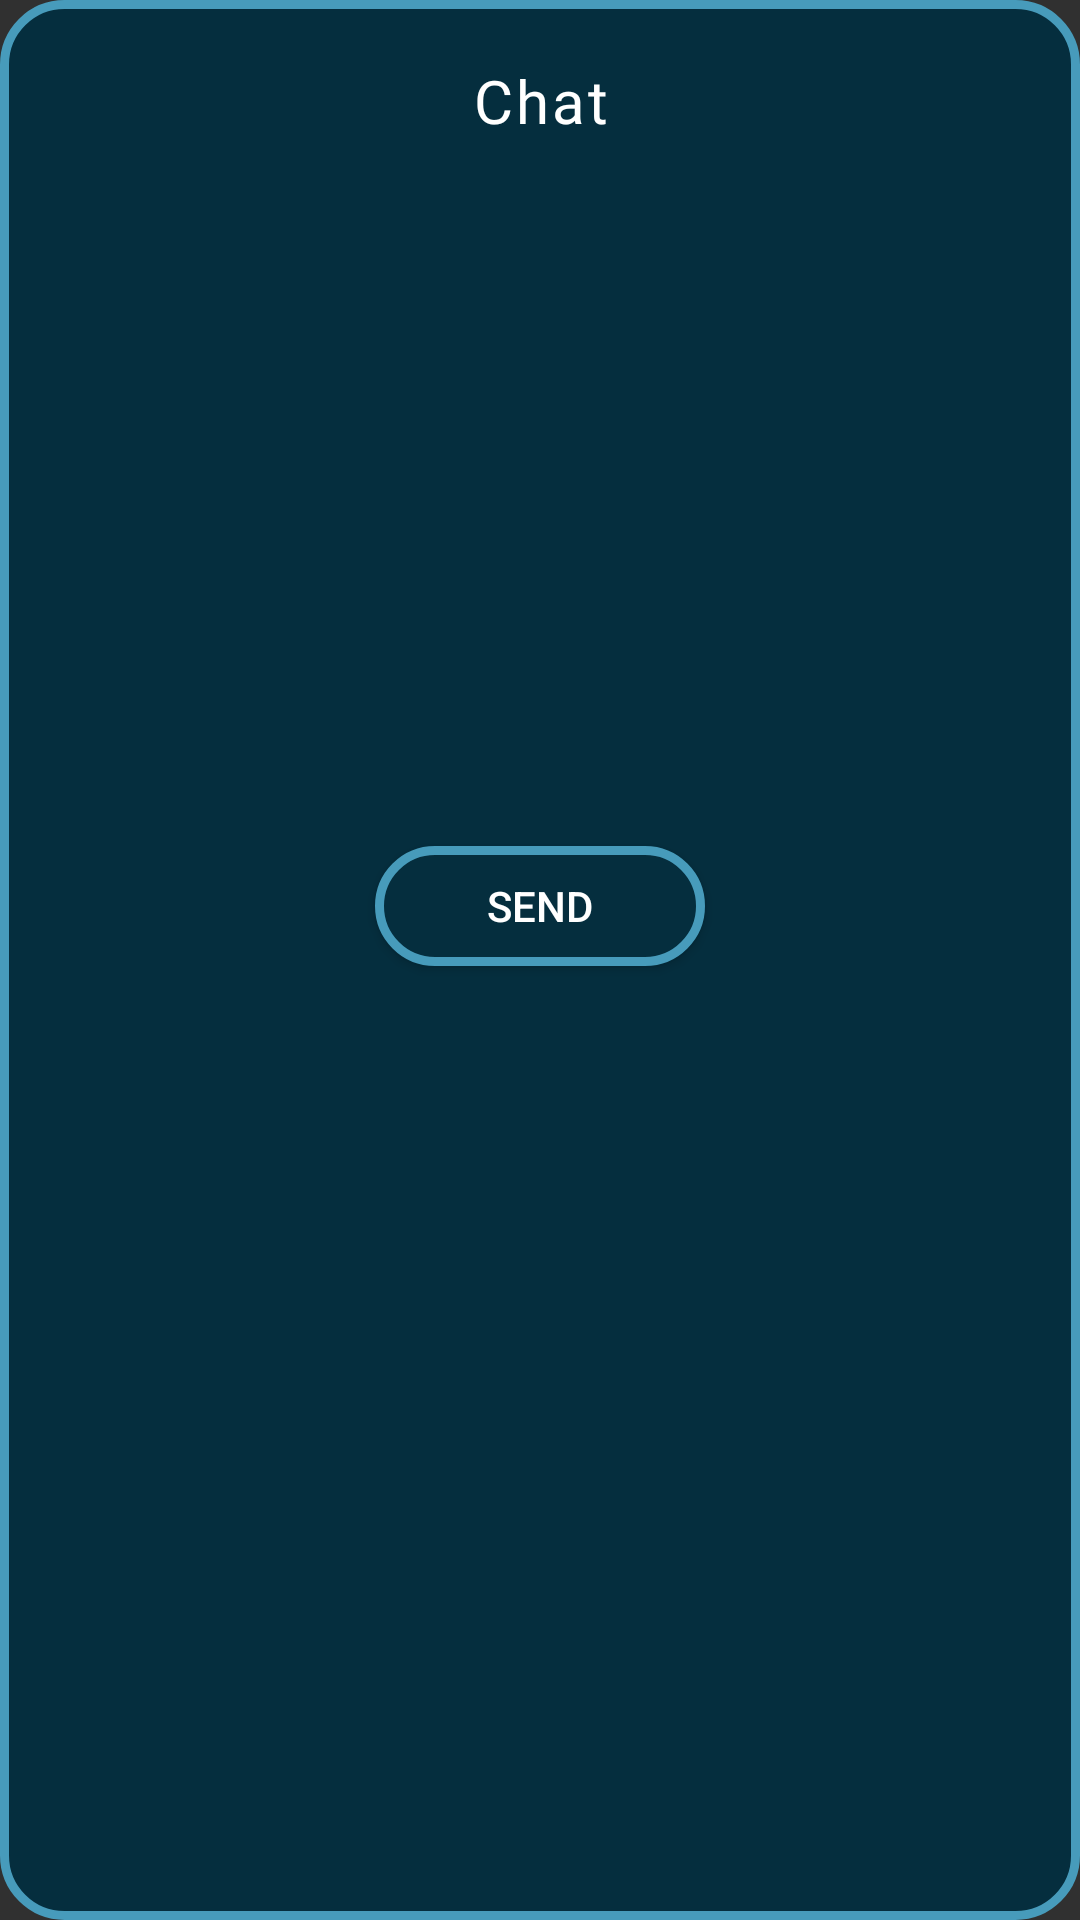

Android layout source for this screen:
<!-- AndroidManifest.xml: application theme Theme.AppCompat.NoActionBar -->
<!-- res/layout/chat_dialog.xml -->
<?xml version="1.0" encoding="utf-8"?>
<RelativeLayout xmlns:android="http://schemas.android.com/apk/res/android"
    xmlns:tools="http://schemas.android.com/tools"
    android:layout_width="500dp"
    android:layout_height="350dp"
    xmlns:app="http://schemas.android.com/apk/res-auto"
    android:background="@drawable/custom_border_background"
    android:layout_centerInParent="true"
    android:layout_gravity="center">

    <LinearLayout
        android:layout_width="match_parent"
        android:layout_height="match_parent"
        android:orientation="vertical"
        tools:ignore="UselessParent">
        <TextView
            android:layout_width="match_parent"
            android:layout_height="wrap_content"
            android:text="Chat"
            android:layout_marginTop="20dp"
            android:textAlignment="center"
            android:textAppearance="@style/buttonTextStyle"/>

        <ScrollView
            android:layout_width="match_parent"
            android:layout_height="235dp"
            android:padding="50dp">


        </ScrollView>

        <Button
            android:id="@+id/sendChatButton"
            android:layout_width="110dp"
            android:layout_height="40dp"
            android:layout_marginBottom="20dp"
            android:background="@drawable/custom_border_background"
            android:layout_gravity="center"
            android:text="@string/sendChatButton" />

    </LinearLayout>


</RelativeLayout>
<!-- resources referenced by this layout -->
<resources>
  <!-- drawable custom_border_background (drawable) -->
  <?xml version="1.0" encoding="utf-8"?>
  <shape xmlns:android="http://schemas.android.com/apk/res/android">
      <solid android:color="#052E3E" /> 
      <corners android:radius="20dp" />  
      <stroke
          android:width="3dp"
          android:color="#479BBB" />
      <layer-list xmlns:android="http://schemas.android.com/apk/res/android">
          <item>
              <shape android:shape="rectangle">
                  <solid android:color="#FF5722" /> 
                  <corners android:radius="4dp" /> 
              </shape>
          </item>
          <item
              android:bottom="4dp"
              android:left="4dp"
              android:right="4dp"
              android:top="4dp">
              <shape android:shape="rectangle">
                  <solid android:color="#80000000" /> 
                  <corners android:radius="4dp" /> 
              </shape>
          </item>
      </layer-list>
  </shape>
  <string name="sendChatButton">Send</string>
  <style name="buttonTextStyle">
          <item name="android:textSize">20sp</item>
          <item name="android:letterSpacing">0.05</item>
          <item name="android:textColor">#FFFFFF</item>
          <item name="android:fontFamily">@font/paytone_one</item>
      </style>
</resources>
